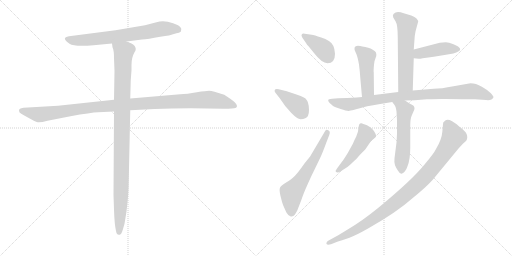
t = 0.00 s
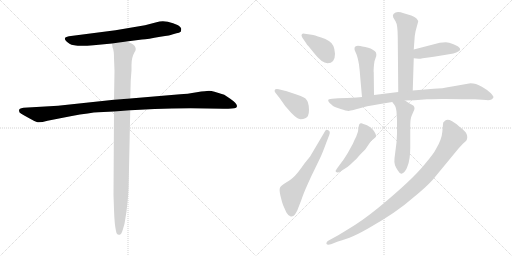
t = 2.05 s
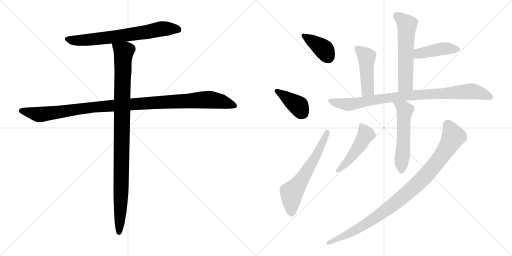
t = 4.11 s
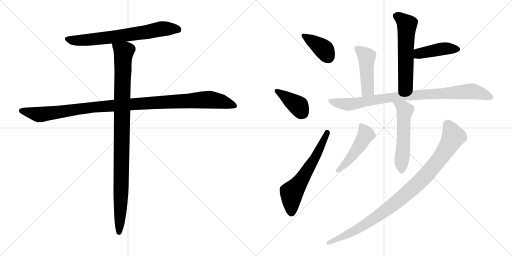
t = 6.16 s
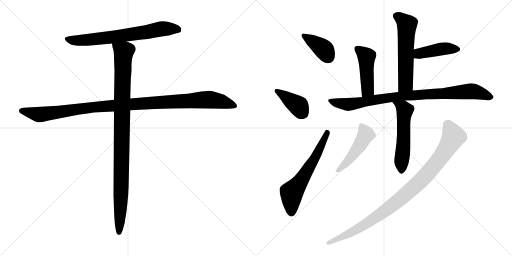
t = 8.22 s
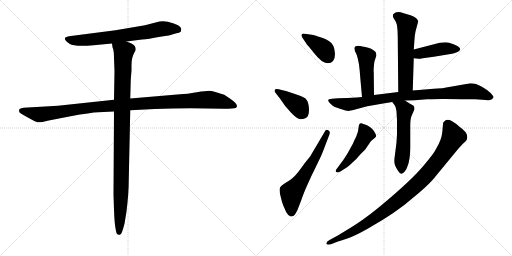
t = 10.27 s

The animated SVG that drew these frames (rendered in a browser with its animation timeline set to each time). Animation: 13 CSS @keyframes rules; one cycle of 10.27 s.

<svg version="1.1" viewBox="0 0 2048 1024" xmlns="http://www.w3.org/2000/svg">
  <g stroke="lightgray" stroke-dasharray="1,1" stroke-width="1" transform="scale(4, 4)">
    <line x1="0" y1="0" x2="256" y2="256"></line>
    <line x1="256" y1="0" x2="0" y2="256"></line>
    <line x1="128" y1="0" x2="128" y2="256"></line>
    <line x1="0" y1="128" x2="256" y2="128"></line>
    <line x1="256" y1="0" x2="512" y2="256"></line>
    <line x1="512" y1="0" x2="256" y2="256"></line>
    <line x1="384" y1="0" x2="384" y2="256"></line>
    <line x1="256" y1="128" x2="512" y2="128"></line>
  </g>
<g transform="scale(1, -1) translate(0, -850)">
   <style type="text/css">
    @keyframes keyframes0 {
      from {
       stroke: black;
       stroke-dashoffset: 700;
       stroke-width: 128;
       }
       69% {
       animation-timing-function: step-end;
       stroke: black;
       stroke-dashoffset: 0;
       stroke-width: 128;
       }
       to {
       stroke: black;
       stroke-width: 1024;
       }
       }
       #make-me-a-hanzi-animation-0 {
         animation: keyframes0 0.819661s both;
         animation-delay: 0.000000s;
         animation-timing-function: linear;
       }
    @keyframes keyframes1 {
      from {
       stroke: black;
       stroke-dashoffset: 1114;
       stroke-width: 128;
       }
       78% {
       animation-timing-function: step-end;
       stroke: black;
       stroke-dashoffset: 0;
       stroke-width: 128;
       }
       to {
       stroke: black;
       stroke-width: 1024;
       }
       }
       #make-me-a-hanzi-animation-1 {
         animation: keyframes1 1.156576s both;
         animation-delay: 0.819661s;
         animation-timing-function: linear;
       }
    @keyframes keyframes2 {
      from {
       stroke: black;
       stroke-dashoffset: 1024;
       stroke-width: 128;
       }
       77% {
       animation-timing-function: step-end;
       stroke: black;
       stroke-dashoffset: 0;
       stroke-width: 128;
       }
       to {
       stroke: black;
       stroke-width: 1024;
       }
       }
       #make-me-a-hanzi-animation-2 {
         animation: keyframes2 1.083333s both;
         animation-delay: 1.976237s;
         animation-timing-function: linear;
       }
    @keyframes keyframes3 {
      from {
       stroke: black;
       stroke-dashoffset: 387;
       stroke-width: 128;
       }
       56% {
       animation-timing-function: step-end;
       stroke: black;
       stroke-dashoffset: 0;
       stroke-width: 128;
       }
       to {
       stroke: black;
       stroke-width: 1024;
       }
       }
       #make-me-a-hanzi-animation-3 {
         animation: keyframes3 0.564941s both;
         animation-delay: 3.059570s;
         animation-timing-function: linear;
       }
    @keyframes keyframes4 {
      from {
       stroke: black;
       stroke-dashoffset: 398;
       stroke-width: 128;
       }
       56% {
       animation-timing-function: step-end;
       stroke: black;
       stroke-dashoffset: 0;
       stroke-width: 128;
       }
       to {
       stroke: black;
       stroke-width: 1024;
       }
       }
       #make-me-a-hanzi-animation-4 {
         animation: keyframes4 0.573893s both;
         animation-delay: 3.624511s;
         animation-timing-function: linear;
       }
    @keyframes keyframes5 {
      from {
       stroke: black;
       stroke-dashoffset: 615;
       stroke-width: 128;
       }
       67% {
       animation-timing-function: step-end;
       stroke: black;
       stroke-dashoffset: 0;
       stroke-width: 128;
       }
       to {
       stroke: black;
       stroke-width: 1024;
       }
       }
       #make-me-a-hanzi-animation-5 {
         animation: keyframes5 0.750488s both;
         animation-delay: 4.198404s;
         animation-timing-function: linear;
       }
    @keyframes keyframes6 {
      from {
       stroke: black;
       stroke-dashoffset: 580;
       stroke-width: 128;
       }
       65% {
       animation-timing-function: step-end;
       stroke: black;
       stroke-dashoffset: 0;
       stroke-width: 128;
       }
       to {
       stroke: black;
       stroke-width: 1024;
       }
       }
       #make-me-a-hanzi-animation-6 {
         animation: keyframes6 0.722005s both;
         animation-delay: 4.948892s;
         animation-timing-function: linear;
       }
    @keyframes keyframes7 {
      from {
       stroke: black;
       stroke-dashoffset: 430;
       stroke-width: 128;
       }
       58% {
       animation-timing-function: step-end;
       stroke: black;
       stroke-dashoffset: 0;
       stroke-width: 128;
       }
       to {
       stroke: black;
       stroke-width: 1024;
       }
       }
       #make-me-a-hanzi-animation-7 {
         animation: keyframes7 0.599935s both;
         animation-delay: 5.670897s;
         animation-timing-function: linear;
       }
    @keyframes keyframes8 {
      from {
       stroke: black;
       stroke-dashoffset: 459;
       stroke-width: 128;
       }
       60% {
       animation-timing-function: step-end;
       stroke: black;
       stroke-dashoffset: 0;
       stroke-width: 128;
       }
       to {
       stroke: black;
       stroke-width: 1024;
       }
       }
       #make-me-a-hanzi-animation-8 {
         animation: keyframes8 0.623535s both;
         animation-delay: 6.270832s;
         animation-timing-function: linear;
       }
    @keyframes keyframes9 {
      from {
       stroke: black;
       stroke-dashoffset: 904;
       stroke-width: 128;
       }
       75% {
       animation-timing-function: step-end;
       stroke: black;
       stroke-dashoffset: 0;
       stroke-width: 128;
       }
       to {
       stroke: black;
       stroke-width: 1024;
       }
       }
       #make-me-a-hanzi-animation-9 {
         animation: keyframes9 0.985677s both;
         animation-delay: 6.894367s;
         animation-timing-function: linear;
       }
    @keyframes keyframes10 {
      from {
       stroke: black;
       stroke-dashoffset: 550;
       stroke-width: 128;
       }
       64% {
       animation-timing-function: step-end;
       stroke: black;
       stroke-dashoffset: 0;
       stroke-width: 128;
       }
       to {
       stroke: black;
       stroke-width: 1024;
       }
       }
       #make-me-a-hanzi-animation-10 {
         animation: keyframes10 0.697591s both;
         animation-delay: 7.880044s;
         animation-timing-function: linear;
       }
    @keyframes keyframes11 {
      from {
       stroke: black;
       stroke-dashoffset: 479;
       stroke-width: 128;
       }
       61% {
       animation-timing-function: step-end;
       stroke: black;
       stroke-dashoffset: 0;
       stroke-width: 128;
       }
       to {
       stroke: black;
       stroke-width: 1024;
       }
       }
       #make-me-a-hanzi-animation-11 {
         animation: keyframes11 0.639811s both;
         animation-delay: 8.577635s;
         animation-timing-function: linear;
       }
    @keyframes keyframes12 {
      from {
       stroke: black;
       stroke-dashoffset: 986;
       stroke-width: 128;
       }
       76% {
       animation-timing-function: step-end;
       stroke: black;
       stroke-dashoffset: 0;
       stroke-width: 128;
       }
       to {
       stroke: black;
       stroke-width: 1024;
       }
       }
       #make-me-a-hanzi-animation-12 {
         animation: keyframes12 1.052409s both;
         animation-delay: 9.217446s;
         animation-timing-function: linear;
       }
</style>
<path d="M 506.0 684.0 L 568.0 692.0 Q 591.0 693.0 641.0 703.0 Q 684.0 709.0 692.0 713.0 L 706.0 717.0 Q 717.0 718.0 723.0 723.0 Q 725.0 730.0 725.0 734.0 Q 725.0 741.0 710.0 750.0 Q 694.0 758.0 671.0 763.0 Q 647.0 768.0 626.0 761.0 L 580.0 749.0 L 462.0 729.0 L 276.0 705.0 Q 242.0 700.0 278.0 675.0 Q 298.0 662.0 374.0 669.0 L 448.0 676.0 L 506.0 684.0 Z" fill="lightgray"></path> 
<path d="M 456.0 451.0 L 232.0 427.0 L 94.0 419.0 Q 84.0 417.0 80.0 415.0 Q 76.0 413.0 76.0 407.0 Q 76.0 400.0 85.0 395.0 Q 94.0 389.0 115.0 378.0 Q 136.0 366.0 147.0 362.0 Q 158.0 358.0 190.0 367.0 L 282.0 385.0 Q 364.0 400.0 393.0 401.0 L 456.0 404.0 L 521.0 409.0 L 618.0 414.0 Q 685.0 417.0 763.0 417.0 L 895.0 415.0 Q 935.0 415.0 942.0 418.0 Q 948.0 421.0 948.0 426.0 Q 947.0 437.0 921.0 455.0 L 897.0 471.0 L 858.0 483.0 Q 845.0 487.0 836.0 487.0 Q 826.0 487.0 787.0 481.0 Q 748.0 474.0 721.0 473.0 L 521.0 456.0 L 456.0 451.0 Z" fill="lightgray"></path> 
<path d="M 456.0 617.0 L 458.0 566.0 L 456.0 451.0 L 456.0 404.0 L 454.0 71.0 L 456.0 11.0 Q 458.0 -49.0 464.0 -74.0 Q 467.0 -92.0 479.0 -89.0 Q 484.0 -89.0 488.0 -78.0 Q 492.0 -67.0 498.0 -45.0 L 506.0 4.0 Q 515.0 77.0 515.0 130.0 L 521.0 409.0 L 521.0 456.0 L 523.0 530.0 L 526.0 569.0 L 526.0 591.0 Q 526.0 620.0 538.0 641.0 Q 548.0 654.0 538.0 667.0 Q 534.0 672.0 524.0 677.0 L 506.0 684.0 C 478.0 696.0 442.0 705.0 448.0 676.0 L 450.0 661.0 Q 456.0 649.0 456.0 617.0 Z" fill="lightgray"></path> 
<path d="M 1340.0 635.0 Q 1338.0 673.0 1317.0 685.0 Q 1302.0 696.0 1285.0 700.0 Q 1256.0 710.0 1247.0 711.0 L 1219.0 715.0 Q 1210.0 717.0 1207.0 712.5 Q 1204.0 708.0 1209.0 700.0 L 1224.0 678.0 Q 1227.0 672.0 1235.0 664.0 L 1256.0 638.0 Q 1288.0 597.0 1310.0 597.0 Q 1340.0 597.0 1340.0 635.0 Z" fill="lightgray"></path> 
<path d="M 1119.0 457.0 Q 1139.0 425.0 1164.5 399.0 Q 1190.0 373.0 1202.0 373.0 Q 1214.0 373.0 1221.0 377.0 Q 1236.0 382.0 1236.0 411.5 Q 1236.0 441.0 1222.0 456.0 Q 1215.0 463.0 1159.0 481.0 L 1144.0 486.0 L 1139.0 487.0 L 1115.0 493.0 Q 1101.0 495.0 1099.0 490.5 Q 1097.0 486.0 1101.0 480.0 L 1119.0 457.0 Z" fill="lightgray"></path> 
<path d="M 1241.0 225.0 L 1234.0 216.0 Q 1231.0 212.0 1226.5 207.0 Q 1222.0 202.0 1206.5 180.5 Q 1191.0 159.0 1180.0 147.5 Q 1169.0 136.0 1144.5 120.5 Q 1120.0 105.0 1120.0 99.0 Q 1116.0 92.0 1122.0 66.5 Q 1128.0 41.0 1133.0 28.0 L 1145.0 1.0 Q 1153.0 -14.0 1163.0 -15.5 Q 1173.0 -17.0 1179.0 -8.5 Q 1185.0 0.0 1189.0 8.0 L 1205.0 49.0 Q 1213.0 74.0 1231.5 115.0 Q 1250.0 156.0 1251.0 157.0 L 1280.0 217.0 Q 1289.0 235.0 1305.0 279.0 L 1317.0 310.0 Q 1323.0 325.0 1313.0 329.0 Q 1305.0 334.0 1300.0 325.0 L 1241.0 225.0 Z" fill="lightgray"></path> 
<path d="M 1651.0 488.0 L 1655.0 617.0 L 1655.0 652.0 L 1659.0 706.0 L 1662.0 724.0 L 1673.0 765.0 Q 1672.0 769.0 1665.0 777.0 Q 1657.0 784.0 1645.0 788.0 L 1615.0 797.0 Q 1586.0 807.0 1575.0 795.0 Q 1569.0 790.0 1573.0 780.0 L 1582.0 765.0 Q 1591.0 751.0 1591.0 702.0 L 1593.0 482.0 C 1593.0 452.0 1650.0 458.0 1651.0 488.0 Z" fill="lightgray"></path> 
<path d="M 1655.0 617.0 L 1675.0 615.0 Q 1676.0 614.0 1691.0 617.0 L 1735.0 623.0 L 1802.0 634.0 Q 1813.0 635.0 1825.0 640.0 Q 1861.0 654.0 1814.0 673.0 Q 1795.0 681.0 1783.0 681.0 L 1759.0 679.0 L 1655.0 652.0 C 1626.0 644.0 1625.0 620.0 1655.0 617.0 Z" fill="lightgray"></path> 
<path d="M 1496.0 470.0 L 1495.0 561.0 Q 1494.0 562.0 1495.0 579.0 Q 1496.0 595.0 1498.0 605.0 L 1505.0 626.0 Q 1508.0 642.0 1494.0 649.0 Q 1487.0 656.0 1461.0 662.0 Q 1435.0 667.0 1432.0 667.0 Q 1408.0 667.0 1424.0 637.0 Q 1430.0 625.0 1436.0 592.0 L 1439.0 565.0 L 1441.0 540.0 L 1448.0 462.0 C 1451.0 432.0 1496.0 440.0 1496.0 470.0 Z" fill="lightgray"></path> 
<path d="M 1620.0 448.0 L 1659.0 449.0 L 1708.0 453.0 Q 1768.0 455.0 1780.0 454.0 L 1847.0 453.0 L 1900.0 453.0 L 1944.0 450.0 Q 1968.0 447.0 1974.0 461.0 Q 1975.0 464.0 1963.5 477.0 Q 1952.0 490.0 1927.5 503.5 Q 1903.0 517.0 1882.0 517.0 L 1814.0 505.0 Q 1764.0 495.0 1735.0 495.0 L 1651.0 488.0 L 1593.0 482.0 L 1496.0 470.0 L 1448.0 462.0 L 1427.0 460.0 L 1389.0 458.0 L 1353.0 457.0 L 1328.0 455.0 Q 1296.0 455.0 1331.0 427.0 Q 1338.0 422.0 1362.5 414.0 Q 1387.0 406.0 1395.0 406.5 Q 1403.0 407.0 1469.0 425.0 Q 1493.0 430.0 1515.0 433.0 L 1569.0 442.0 L 1620.0 448.0 Z" fill="lightgray"></path> 
<path d="M 1588.0 369.0 L 1588.0 314.0 L 1586.0 280.0 L 1578.0 217.0 Q 1576.0 199.0 1580.0 189.0 Q 1584.0 179.0 1592.0 167.0 Q 1600.0 154.0 1606.0 155.0 Q 1612.0 156.0 1619.0 164.0 Q 1626.0 172.0 1630.0 185.0 Q 1641.0 212.0 1641.0 260.0 L 1641.0 347.0 Q 1641.0 375.0 1647.0 388.0 L 1657.0 411.0 Q 1659.0 417.0 1657.0 422.0 Q 1657.0 428.0 1646.0 432.0 Q 1644.0 433.0 1620.0 448.0 C 1595.0 464.0 1551.0 466.0 1569.0 442.0 L 1578.0 430.0 Q 1583.0 425.0 1586.0 404.0 L 1588.0 369.0 Z" fill="lightgray"></path> 
<path d="M 1348.0 176.0 Q 1340.0 167.0 1344.5 162.0 Q 1349.0 157.0 1363.0 165.0 L 1385.0 179.0 Q 1393.0 183.0 1412.0 202.0 Q 1425.0 212.0 1439.0 230.0 Q 1461.0 252.0 1463.0 255.0 L 1482.0 283.0 Q 1485.0 287.0 1494.0 294.0 Q 1503.0 301.0 1504.0 304.0 Q 1505.0 307.0 1502.0 315.0 Q 1493.0 336.0 1468.0 349.0 Q 1450.0 356.0 1445.5 357.0 Q 1441.0 358.0 1438.0 354.5 Q 1435.0 351.0 1432.0 324.0 L 1425.0 304.0 L 1419.0 292.0 Q 1416.0 286.0 1412.0 276.0 L 1391.0 238.0 Q 1374.0 210.0 1367.0 202.0 L 1348.0 176.0 Z" fill="lightgray"></path> 
<path d="M 1349.0 -117.0 Q 1373.0 -109.0 1398.0 -100.5 Q 1423.0 -92.0 1474.0 -63.0 Q 1587.0 1.0 1651.0 58.0 Q 1703.0 100.0 1731.0 131.0 L 1834.0 256.0 Q 1850.0 275.0 1860.5 283.0 Q 1871.0 291.0 1868.5 307.0 Q 1866.0 323.0 1838.0 343.0 Q 1826.0 355.0 1808.5 365.0 Q 1791.0 375.0 1781.0 368.0 L 1773.0 360.0 Q 1772.0 356.0 1769.5 324.5 Q 1767.0 293.0 1744.0 254.0 Q 1736.0 237.0 1699.0 193.0 Q 1648.0 130.0 1516.0 21.0 Q 1446.0 -36.0 1389.0 -69.0 L 1353.0 -91.0 L 1320.0 -109.0 Q 1303.0 -117.0 1306.0 -126.0 Q 1310.0 -131.0 1324.0 -127.0 L 1349.0 -117.0 Z" fill="lightgray"></path> 
      <clipPath id="make-me-a-hanzi-clip-0">
      <path d="M 506.0 684.0 L 568.0 692.0 Q 591.0 693.0 641.0 703.0 Q 684.0 709.0 692.0 713.0 L 706.0 717.0 Q 717.0 718.0 723.0 723.0 Q 725.0 730.0 725.0 734.0 Q 725.0 741.0 710.0 750.0 Q 694.0 758.0 671.0 763.0 Q 647.0 768.0 626.0 761.0 L 580.0 749.0 L 462.0 729.0 L 276.0 705.0 Q 242.0 700.0 278.0 675.0 Q 298.0 662.0 374.0 669.0 L 448.0 676.0 L 506.0 684.0 Z" fill="lightgray"></path>
      </clipPath>
      <path clip-path="url(#make-me-a-hanzi-clip-0)" d="M 274.0 690.0 L 327.0 688.0 L 423.0 698.0 L 660.0 736.0 L 714.0 730.0 " fill="none" id="make-me-a-hanzi-animation-0" stroke-dasharray="572 1144" stroke-linecap="round"></path>

      <clipPath id="make-me-a-hanzi-clip-1">
      <path d="M 456.0 451.0 L 232.0 427.0 L 94.0 419.0 Q 84.0 417.0 80.0 415.0 Q 76.0 413.0 76.0 407.0 Q 76.0 400.0 85.0 395.0 Q 94.0 389.0 115.0 378.0 Q 136.0 366.0 147.0 362.0 Q 158.0 358.0 190.0 367.0 L 282.0 385.0 Q 364.0 400.0 393.0 401.0 L 456.0 404.0 L 521.0 409.0 L 618.0 414.0 Q 685.0 417.0 763.0 417.0 L 895.0 415.0 Q 935.0 415.0 942.0 418.0 Q 948.0 421.0 948.0 426.0 Q 947.0 437.0 921.0 455.0 L 897.0 471.0 L 858.0 483.0 Q 845.0 487.0 836.0 487.0 Q 826.0 487.0 787.0 481.0 Q 748.0 474.0 721.0 473.0 L 521.0 456.0 L 456.0 451.0 Z" fill="lightgray"></path>
      </clipPath>
      <path clip-path="url(#make-me-a-hanzi-clip-1)" d="M 88.0 406.0 L 160.0 392.0 L 376.0 422.0 L 828.0 451.0 L 887.0 444.0 L 939.0 427.0 " fill="none" id="make-me-a-hanzi-animation-1" stroke-dasharray="986 1972" stroke-linecap="round"></path>

      <clipPath id="make-me-a-hanzi-clip-2">
      <path d="M 456.0 617.0 L 458.0 566.0 L 456.0 451.0 L 456.0 404.0 L 454.0 71.0 L 456.0 11.0 Q 458.0 -49.0 464.0 -74.0 Q 467.0 -92.0 479.0 -89.0 Q 484.0 -89.0 488.0 -78.0 Q 492.0 -67.0 498.0 -45.0 L 506.0 4.0 Q 515.0 77.0 515.0 130.0 L 521.0 409.0 L 521.0 456.0 L 523.0 530.0 L 526.0 569.0 L 526.0 591.0 Q 526.0 620.0 538.0 641.0 Q 548.0 654.0 538.0 667.0 Q 534.0 672.0 524.0 677.0 L 506.0 684.0 C 478.0 696.0 442.0 705.0 448.0 676.0 L 450.0 661.0 Q 456.0 649.0 456.0 617.0 Z" fill="lightgray"></path>
      </clipPath>
      <path clip-path="url(#make-me-a-hanzi-clip-2)" d="M 456.0 669.0 L 495.0 642.0 L 483.0 33.0 L 476.0 -78.0 " fill="none" id="make-me-a-hanzi-animation-2" stroke-dasharray="896 1792" stroke-linecap="round"></path>

      <clipPath id="make-me-a-hanzi-clip-3">
      <path d="M 1340.0 635.0 Q 1338.0 673.0 1317.0 685.0 Q 1302.0 696.0 1285.0 700.0 Q 1256.0 710.0 1247.0 711.0 L 1219.0 715.0 Q 1210.0 717.0 1207.0 712.5 Q 1204.0 708.0 1209.0 700.0 L 1224.0 678.0 Q 1227.0 672.0 1235.0 664.0 L 1256.0 638.0 Q 1288.0 597.0 1310.0 597.0 Q 1340.0 597.0 1340.0 635.0 Z" fill="lightgray"></path>
      </clipPath>
      <path clip-path="url(#make-me-a-hanzi-clip-3)" d="M 1214.0 707.0 L 1286.0 661.0 L 1312.0 623.0 " fill="none" id="make-me-a-hanzi-animation-3" stroke-dasharray="259 518" stroke-linecap="round"></path>

      <clipPath id="make-me-a-hanzi-clip-4">
      <path d="M 1119.0 457.0 Q 1139.0 425.0 1164.5 399.0 Q 1190.0 373.0 1202.0 373.0 Q 1214.0 373.0 1221.0 377.0 Q 1236.0 382.0 1236.0 411.5 Q 1236.0 441.0 1222.0 456.0 Q 1215.0 463.0 1159.0 481.0 L 1144.0 486.0 L 1139.0 487.0 L 1115.0 493.0 Q 1101.0 495.0 1099.0 490.5 Q 1097.0 486.0 1101.0 480.0 L 1119.0 457.0 Z" fill="lightgray"></path>
      </clipPath>
      <path clip-path="url(#make-me-a-hanzi-clip-4)" d="M 1105.0 486.0 L 1195.0 425.0 L 1213.0 397.0 " fill="none" id="make-me-a-hanzi-animation-4" stroke-dasharray="270 540" stroke-linecap="round"></path>

      <clipPath id="make-me-a-hanzi-clip-5">
      <path d="M 1241.0 225.0 L 1234.0 216.0 Q 1231.0 212.0 1226.5 207.0 Q 1222.0 202.0 1206.5 180.5 Q 1191.0 159.0 1180.0 147.5 Q 1169.0 136.0 1144.5 120.5 Q 1120.0 105.0 1120.0 99.0 Q 1116.0 92.0 1122.0 66.5 Q 1128.0 41.0 1133.0 28.0 L 1145.0 1.0 Q 1153.0 -14.0 1163.0 -15.5 Q 1173.0 -17.0 1179.0 -8.5 Q 1185.0 0.0 1189.0 8.0 L 1205.0 49.0 Q 1213.0 74.0 1231.5 115.0 Q 1250.0 156.0 1251.0 157.0 L 1280.0 217.0 Q 1289.0 235.0 1305.0 279.0 L 1317.0 310.0 Q 1323.0 325.0 1313.0 329.0 Q 1305.0 334.0 1300.0 325.0 L 1241.0 225.0 Z" fill="lightgray"></path>
      </clipPath>
      <path clip-path="url(#make-me-a-hanzi-clip-5)" d="M 1166.0 0.0 L 1167.0 80.0 L 1212.0 138.0 L 1260.0 219.0 L 1309.0 319.0 " fill="none" id="make-me-a-hanzi-animation-5" stroke-dasharray="487 974" stroke-linecap="round"></path>

      <clipPath id="make-me-a-hanzi-clip-6">
      <path d="M 1651.0 488.0 L 1655.0 617.0 L 1655.0 652.0 L 1659.0 706.0 L 1662.0 724.0 L 1673.0 765.0 Q 1672.0 769.0 1665.0 777.0 Q 1657.0 784.0 1645.0 788.0 L 1615.0 797.0 Q 1586.0 807.0 1575.0 795.0 Q 1569.0 790.0 1573.0 780.0 L 1582.0 765.0 Q 1591.0 751.0 1591.0 702.0 L 1593.0 482.0 C 1593.0 452.0 1650.0 458.0 1651.0 488.0 Z" fill="lightgray"></path>
      </clipPath>
      <path clip-path="url(#make-me-a-hanzi-clip-6)" d="M 1587.0 786.0 L 1628.0 752.0 L 1622.0 515.0 L 1600.0 490.0 " fill="none" id="make-me-a-hanzi-animation-6" stroke-dasharray="452 904" stroke-linecap="round"></path>

      <clipPath id="make-me-a-hanzi-clip-7">
      <path d="M 1655.0 617.0 L 1675.0 615.0 Q 1676.0 614.0 1691.0 617.0 L 1735.0 623.0 L 1802.0 634.0 Q 1813.0 635.0 1825.0 640.0 Q 1861.0 654.0 1814.0 673.0 Q 1795.0 681.0 1783.0 681.0 L 1759.0 679.0 L 1655.0 652.0 C 1626.0 644.0 1625.0 620.0 1655.0 617.0 Z" fill="lightgray"></path>
      </clipPath>
      <path clip-path="url(#make-me-a-hanzi-clip-7)" d="M 1661.0 623.0 L 1675.0 636.0 L 1758.0 653.0 L 1828.0 652.0 " fill="none" id="make-me-a-hanzi-animation-7" stroke-dasharray="302 604" stroke-linecap="round"></path>

      <clipPath id="make-me-a-hanzi-clip-8">
      <path d="M 1496.0 470.0 L 1495.0 561.0 Q 1494.0 562.0 1495.0 579.0 Q 1496.0 595.0 1498.0 605.0 L 1505.0 626.0 Q 1508.0 642.0 1494.0 649.0 Q 1487.0 656.0 1461.0 662.0 Q 1435.0 667.0 1432.0 667.0 Q 1408.0 667.0 1424.0 637.0 Q 1430.0 625.0 1436.0 592.0 L 1439.0 565.0 L 1441.0 540.0 L 1448.0 462.0 C 1451.0 432.0 1496.0 440.0 1496.0 470.0 Z" fill="lightgray"></path>
      </clipPath>
      <path clip-path="url(#make-me-a-hanzi-clip-8)" d="M 1432.0 651.0 L 1466.0 621.0 L 1471.0 492.0 L 1453.0 470.0 " fill="none" id="make-me-a-hanzi-animation-8" stroke-dasharray="331 662" stroke-linecap="round"></path>

      <clipPath id="make-me-a-hanzi-clip-9">
      <path d="M 1620.0 448.0 L 1659.0 449.0 L 1708.0 453.0 Q 1768.0 455.0 1780.0 454.0 L 1847.0 453.0 L 1900.0 453.0 L 1944.0 450.0 Q 1968.0 447.0 1974.0 461.0 Q 1975.0 464.0 1963.5 477.0 Q 1952.0 490.0 1927.5 503.5 Q 1903.0 517.0 1882.0 517.0 L 1814.0 505.0 Q 1764.0 495.0 1735.0 495.0 L 1651.0 488.0 L 1593.0 482.0 L 1496.0 470.0 L 1448.0 462.0 L 1427.0 460.0 L 1389.0 458.0 L 1353.0 457.0 L 1328.0 455.0 Q 1296.0 455.0 1331.0 427.0 Q 1338.0 422.0 1362.5 414.0 Q 1387.0 406.0 1395.0 406.5 Q 1403.0 407.0 1469.0 425.0 Q 1493.0 430.0 1515.0 433.0 L 1569.0 442.0 L 1620.0 448.0 Z" fill="lightgray"></path>
      </clipPath>
      <path clip-path="url(#make-me-a-hanzi-clip-9)" d="M 1325.0 441.0 L 1394.0 432.0 L 1617.0 467.0 L 1880.0 485.0 L 1922.0 478.0 L 1965.0 461.0 " fill="none" id="make-me-a-hanzi-animation-9" stroke-dasharray="776 1552" stroke-linecap="round"></path>

      <clipPath id="make-me-a-hanzi-clip-10">
      <path d="M 1588.0 369.0 L 1588.0 314.0 L 1586.0 280.0 L 1578.0 217.0 Q 1576.0 199.0 1580.0 189.0 Q 1584.0 179.0 1592.0 167.0 Q 1600.0 154.0 1606.0 155.0 Q 1612.0 156.0 1619.0 164.0 Q 1626.0 172.0 1630.0 185.0 Q 1641.0 212.0 1641.0 260.0 L 1641.0 347.0 Q 1641.0 375.0 1647.0 388.0 L 1657.0 411.0 Q 1659.0 417.0 1657.0 422.0 Q 1657.0 428.0 1646.0 432.0 Q 1644.0 433.0 1620.0 448.0 C 1595.0 464.0 1551.0 466.0 1569.0 442.0 L 1578.0 430.0 Q 1583.0 425.0 1586.0 404.0 L 1588.0 369.0 Z" fill="lightgray"></path>
      </clipPath>
      <path clip-path="url(#make-me-a-hanzi-clip-10)" d="M 1576.0 438.0 L 1603.0 426.0 L 1619.0 407.0 L 1607.0 168.0 " fill="none" id="make-me-a-hanzi-animation-10" stroke-dasharray="422 844" stroke-linecap="round"></path>

      <clipPath id="make-me-a-hanzi-clip-11">
      <path d="M 1348.0 176.0 Q 1340.0 167.0 1344.5 162.0 Q 1349.0 157.0 1363.0 165.0 L 1385.0 179.0 Q 1393.0 183.0 1412.0 202.0 Q 1425.0 212.0 1439.0 230.0 Q 1461.0 252.0 1463.0 255.0 L 1482.0 283.0 Q 1485.0 287.0 1494.0 294.0 Q 1503.0 301.0 1504.0 304.0 Q 1505.0 307.0 1502.0 315.0 Q 1493.0 336.0 1468.0 349.0 Q 1450.0 356.0 1445.5 357.0 Q 1441.0 358.0 1438.0 354.5 Q 1435.0 351.0 1432.0 324.0 L 1425.0 304.0 L 1419.0 292.0 Q 1416.0 286.0 1412.0 276.0 L 1391.0 238.0 Q 1374.0 210.0 1367.0 202.0 L 1348.0 176.0 Z" fill="lightgray"></path>
      </clipPath>
      <path clip-path="url(#make-me-a-hanzi-clip-11)" d="M 1445.0 347.0 L 1460.0 322.0 L 1461.0 308.0 L 1418.0 238.0 L 1386.0 199.0 L 1350.0 168.0 " fill="none" id="make-me-a-hanzi-animation-11" stroke-dasharray="351 702" stroke-linecap="round"></path>

      <clipPath id="make-me-a-hanzi-clip-12">
      <path d="M 1349.0 -117.0 Q 1373.0 -109.0 1398.0 -100.5 Q 1423.0 -92.0 1474.0 -63.0 Q 1587.0 1.0 1651.0 58.0 Q 1703.0 100.0 1731.0 131.0 L 1834.0 256.0 Q 1850.0 275.0 1860.5 283.0 Q 1871.0 291.0 1868.5 307.0 Q 1866.0 323.0 1838.0 343.0 Q 1826.0 355.0 1808.5 365.0 Q 1791.0 375.0 1781.0 368.0 L 1773.0 360.0 Q 1772.0 356.0 1769.5 324.5 Q 1767.0 293.0 1744.0 254.0 Q 1736.0 237.0 1699.0 193.0 Q 1648.0 130.0 1516.0 21.0 Q 1446.0 -36.0 1389.0 -69.0 L 1353.0 -91.0 L 1320.0 -109.0 Q 1303.0 -117.0 1306.0 -126.0 Q 1310.0 -131.0 1324.0 -127.0 L 1349.0 -117.0 Z" fill="lightgray"></path>
      </clipPath>
      <path clip-path="url(#make-me-a-hanzi-clip-12)" d="M 1786.0 355.0 L 1814.0 303.0 L 1758.0 214.0 L 1686.0 130.0 L 1566.0 26.0 L 1487.0 -31.0 L 1397.0 -84.0 L 1311.0 -123.0 " fill="none" id="make-me-a-hanzi-animation-12" stroke-dasharray="858 1716" stroke-linecap="round"></path>

</g>
</svg>
